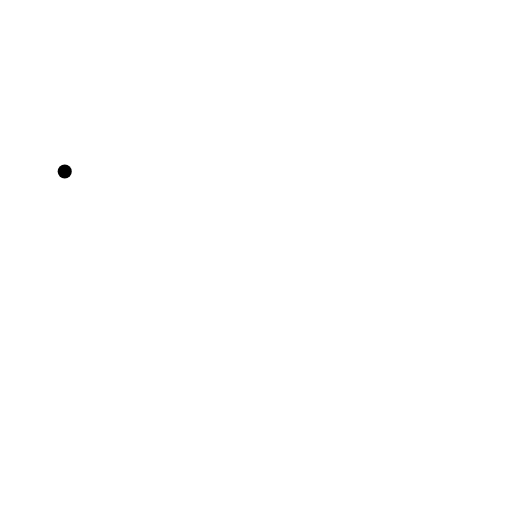
t = 0.00 s
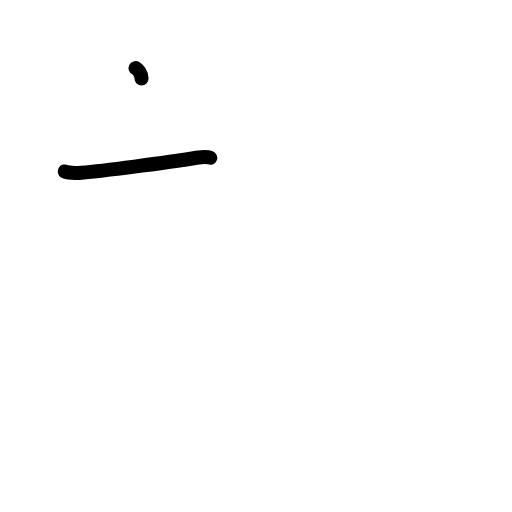
t = 1.25 s
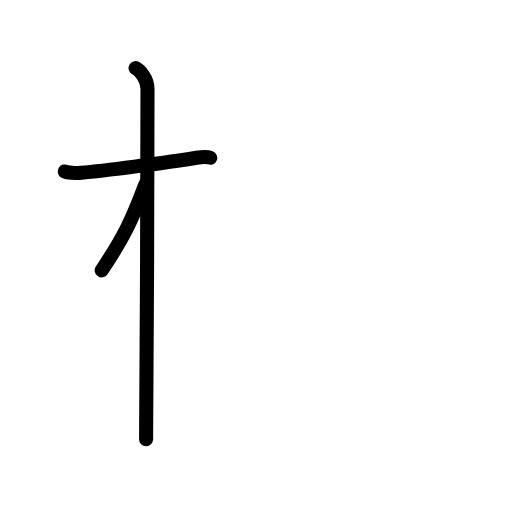
t = 2.50 s
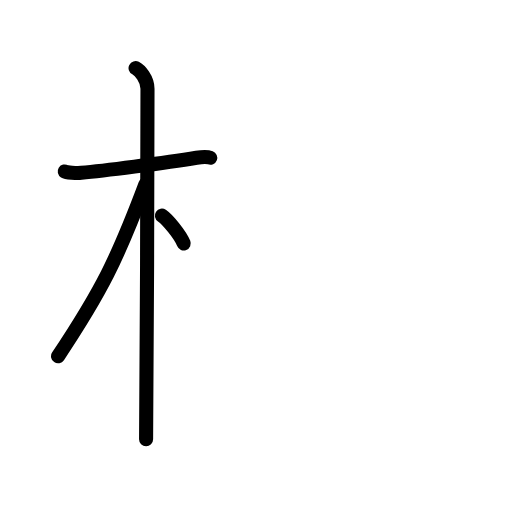
t = 3.50 s
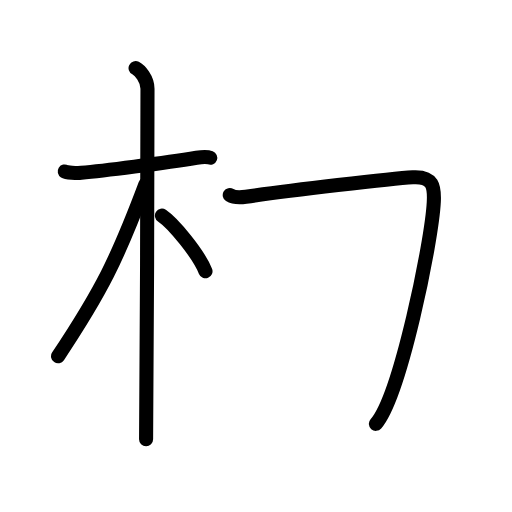
t = 4.80 s
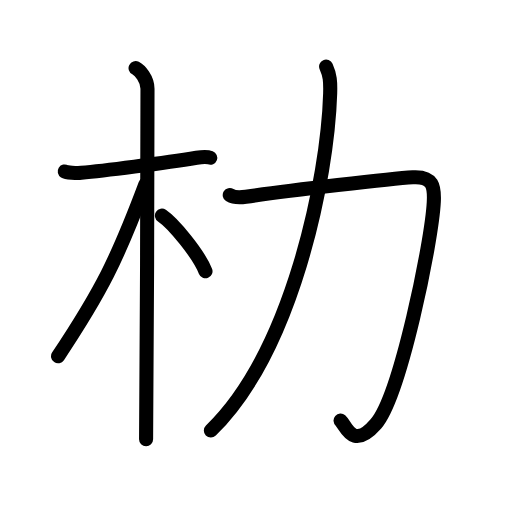
t = 6.00 s

The animated SVG that drew these frames (rendered in a browser with its animation timeline set to each time). Animation: 19 SMIL elements (animate=19); one cycle of 6.00 s.

<?xml version="1.0" encoding="UTF-8"?>
<!--
AniKanjiVG is licensed by CC-BY-SA Paul C. Sommerhoff (https://bitbucket.org/sommerhoff/anikanjivg).
AniKanjiVG uses KanjiVG which is licensed by CC-BY-SA Ulrich Apel (http://kanjivg.tagaini.net).
See also http://creativecommons.org/licenses/by-sa/3.0/
-->
<svg xmlns:kvg='http://kanjivg.tagaini.net' xmlns='http://www.w3.org/2000/svg' width='109' height='109' viewBox='0 0 109 109' style='fill:none;stroke:#000000;stroke-width:3;stroke-linecap:round;stroke-linejoin:round;' id="kvg:kanji_06738"><g id="kvg:06738" kvg:element="朸"><g id="kvg:06738-g1" kvg:element="木" kvg:position="left" kvg:radical="general"><path id="kvg:06738-s1" kvg:type="㇐" d="M13.78,36.5c0.37,0.23,2.55,0.38,3.53,0.29c4.21-0.38,17.78-2.07,24.54-3.2c0.98-0.16,2.3-0.23,2.91,0"><animate attributeName="d" begin="0.0s" dur="0.3333333333333333s" from="M13.78,36.5C13.78,36.5,13.78,36.5,13.78,36.5" to="M13.78,36.5c0.37,0.23,2.55,0.38,3.53,0.29" />
<animate attributeName="d" begin="0.3333333333333333s" dur="0.3333333333333333s" from="M13.78,36.5c0.37,0.23,2.55,0.38,3.53,0.29c0,0,0,0,0,0,0" to="M13.78,36.5c0.37,0.23,2.55,0.38,3.53,0.29c4.21-0.38,17.78-2.07,24.54-3.2" />
<animate attributeName="d" begin="0.6666666666666666s" dur="0.3333333333333333s" from="M13.78,36.5c0.37,0.23,2.55,0.38,3.53,0.29c4.21-0.38,17.78-2.07,24.54-3.2c0,0,0,0,0,0,0" to="M13.78,36.5c0.37,0.23,2.55,0.38,3.53,0.29c4.21-0.38,17.78-2.07,24.54-3.2c0.98-0.16,2.3-0.23,2.91,0" />
</path>
<path id="kvg:06738-s2" kvg:type="㇑" d="M28.86,14.5c0.91,0.47,2.54,2.25,2.54,4.42c0,0.95-0.12,68.75-0.3,74.58"><animate attributeName="d" begin="1.0s" dur="0.5s" from="M28.86,14.5C28.86,14.5,28.86,14.5,28.86,14.5" to="M28.86,14.5c0.91,0.47,2.54,2.25,2.54,4.42" />
<animate attributeName="d" begin="1.5s" dur="0.5s" from="M28.86,14.5c0.91,0.47,2.54,2.25,2.54,4.42c0,0,0,0,0,0,0" to="M28.86,14.5c0.91,0.47,2.54,2.25,2.54,4.42c0,0.95-0.12,68.75-0.3,74.58" />
<animate attributeName="d" begin="0s" dur="1.0s" from="M-100,-100" to="M-100,-100" />
</path>
<path id="kvg:06738-s3" kvg:type="㇒" d="M30.94,39.28c-5.98,15.91-9.31,22.63-18.58,36.56"><animate attributeName="d" begin="2.0s" dur="1.0s" from="M30.94,39.28C30.94,39.28,30.94,39.28,30.94,39.28" to="M30.94,39.28c-5.98,15.91-9.31,22.63-18.58,36.56" />
<animate attributeName="d" begin="0s" dur="2.0s" from="M-100,-100" to="M-100,-100" />
</path>
<path id="kvg:06738-s4" kvg:type="㇔/㇏" d="M34.47,45.9c2.37,1.59,7.78,8.1,9.28,11.85"><animate attributeName="d" begin="3.0s" dur="1.0s" from="M34.47,45.9C34.47,45.9,34.47,45.9,34.47,45.9" to="M34.47,45.9c2.37,1.59,7.78,8.1,9.28,11.85" />
<animate attributeName="d" begin="0s" dur="3.0s" from="M-100,-100" to="M-100,-100" />
</path>
</g>
<g id="kvg:06738-g2" kvg:element="力" kvg:position="right"><path id="kvg:06738-s5" kvg:type="㇆" d="M48.91,41.53c1.1,0.69,2.46,0.51,3.44,0.37c9.19-1.35,31.14-3.91,35.53-4.16c4.37-0.25,4.63,2.06,4.47,5.26c-0.41,8.46-7.16,41.28-12.33,47.23c-5,5.75-6.38,0.31-7.52-0.69"><animate attributeName="d" begin="4.0s" dur="0.2s" from="M48.91,41.53C48.91,41.53,48.91,41.53,48.91,41.53" to="M48.91,41.53c1.1,0.69,2.46,0.51,3.44,0.37" />
<animate attributeName="d" begin="4.2s" dur="0.2s" from="M48.91,41.53c1.1,0.69,2.46,0.51,3.44,0.37c0,0,0,0,0,0,0" to="M48.91,41.53c1.1,0.69,2.46,0.51,3.44,0.37c9.19-1.35,31.14-3.91,35.53-4.16" />
<animate attributeName="d" begin="4.4s" dur="0.2s" from="M48.91,41.53c1.1,0.69,2.46,0.51,3.44,0.37c9.19-1.35,31.14-3.91,35.53-4.16c0,0,0,0,0,0,0" to="M48.91,41.53c1.1,0.69,2.46,0.51,3.44,0.37c9.19-1.35,31.14-3.91,35.53-4.16c4.37-0.25,4.63,2.06,4.47,5.26" />
<animate attributeName="d" begin="4.6s" dur="0.2s" from="M48.91,41.53c1.1,0.69,2.46,0.51,3.44,0.37c9.19-1.35,31.14-3.91,35.53-4.16c4.37-0.25,4.63,2.06,4.47,5.26c0,0,0,0,0,0,0" to="M48.91,41.53c1.1,0.69,2.46,0.51,3.44,0.37c9.19-1.35,31.14-3.91,35.53-4.16c4.37-0.25,4.63,2.06,4.47,5.26c-0.41,8.46-7.16,41.28-12.33,47.23" />
<animate attributeName="d" begin="4.8s" dur="0.2s" from="M48.91,41.53c1.1,0.69,2.46,0.51,3.44,0.37c9.19-1.35,31.14-3.91,35.53-4.16c4.37-0.25,4.63,2.06,4.47,5.26c-0.41,8.46-7.16,41.28-12.33,47.23c0,0,0,0,0,0,0" to="M48.91,41.53c1.1,0.69,2.46,0.51,3.44,0.37c9.19-1.35,31.14-3.91,35.53-4.16c4.37-0.25,4.63,2.06,4.47,5.26c-0.41,8.46-7.16,41.28-12.33,47.23c-5,5.75-6.38,0.31-7.52-0.69" />
<animate attributeName="d" begin="0s" dur="4.0s" from="M-100,-100" to="M-100,-100" />
</path>
<path id="kvg:06738-s6" kvg:type="㇒" d="M69.43,14.18c0.82,1.82,0.93,3.11,0.86,5.69C69.75,38,62.25,74.75,44.89,91.65"><animate attributeName="d" begin="5.0s" dur="0.5s" from="M69.43,14.18C69.43,14.18,69.43,14.18,69.43,14.18" to="M69.43,14.18c0.82,1.82,0.93,3.11,0.86,5.69" />
<animate attributeName="d" begin="5.5s" dur="0.5s" from="M69.43,14.18c0.82,1.82,0.93,3.11,0.86,5.69c0,0,0,0,0,0,0" to="M69.43,14.18c0.82,1.82,0.93,3.11,0.86,5.69C69.75,38,62.25,74.75,44.89,91.65" />
<animate attributeName="d" begin="0s" dur="5.0s" from="M-100,-100" to="M-100,-100" />
</path>
</g>
</g>
</svg>
